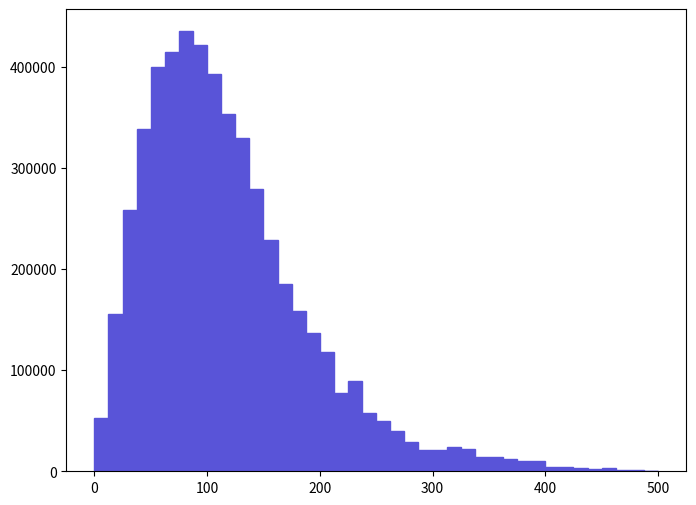

Generate this figure with matplotlib: (Note: this script raises an exception after producing the figure.)
def selection_5():

    # Library import
    import numpy
    import matplotlib
    import matplotlib.pyplot   as plt
    import matplotlib.gridspec as gridspec

    # Library version
    matplotlib_version = matplotlib.__version__
    numpy_version      = numpy.__version__

    # Histo binning
    xBinning = numpy.linspace(0.0,500.0,41,endpoint=True)

    # Creating data sequence: middle of each bin
    xData = numpy.array([6.25,18.75,31.25,43.75,56.25,68.75,81.25,93.75,106.25,118.75,131.25,143.75,156.25,168.75,181.25,193.75,206.25,218.75,231.25,243.75,256.25,268.75,281.25,293.75,306.25,318.75,331.25,343.75,356.25,368.75,381.25,393.75,406.25,418.75,431.25,443.75,456.25,468.75,481.25,493.75])

    # Creating weights for histo: y6_PT_0
    y6_PT_0_weights = numpy.array([52935.8604998,155693.70147,258451.50244,338893.3032,400132.803778,414664.203915,435423.404111,421929.903984,393386.103714,353943.703342,330070.603116,279729.702641,228869.702161,185794.501754,158288.601495,137010.501294,118327.201117,77327.8707301,89264.3908428,57606.6705439,49821.9804704,39961.3803773,29062.8202744,21278.1402009,20759.160196,23873.0302254,22316.1002107,14012.4301323,14531.4101372,11936.5201127,9860.6010931,9860.6010931,4151.8320392,4151.8320392,3632.8530343,2594.8950245,3113.8740294,1556.9370147,1556.9370147,518.9790049])

    # Creating a new Canvas
    fig   = plt.figure(figsize=(8,6),dpi=80)
    frame = gridspec.GridSpec(1,1)
    pad   = fig.add_subplot(frame[0])

    # Creating a new Stack
    pad.hist(x=xData, bins=xBinning, weights=y6_PT_0_weights,\
             label="$unweighted\_events$", histtype="stepfilled", rwidth=1.0,\
             color="#5954d8", edgecolor="#5954d8", linewidth=1, linestyle="solid",\
             bottom=None, cumulative=False, normed=False, align="mid", orientation="vertical")


    # Axis
    plt.rc('text',usetex=False)
    plt.xlabel(r"$p_{T}$ $[ t_{1} ]$ $(GeV/c)$ ",\
               fontsize=16,color="black")
    plt.ylabel(r"$\mathrm{Events}$ $(\mathcal{L}_{\mathrm{int}} = 10\ \mathrm{fb}^{-1})$ ",\
               fontsize=16,color="black")

    # Boundary of y-axis
    ymax=(y6_PT_0_weights).max()*1.1
    #ymin=0 # linear scale
    ymin=min([x for x in (y6_PT_0_weights) if x])/100. # log scale
    plt.gca().set_ylim(ymin,ymax)

    # Log/Linear scale for X-axis
    plt.gca().set_xscale("linear")
    #plt.gca().set_xscale("log",nonposx="clip")

    # Log/Linear scale for Y-axis
    #plt.gca().set_yscale("linear")
    plt.gca().set_yscale("log",nonposy="clip")

    # Saving the image
    plt.savefig('../../HTML/MadAnalysis5job_0/selection_5.png')
    plt.savefig('../../PDF/MadAnalysis5job_0/selection_5.png')
    plt.savefig('../../DVI/MadAnalysis5job_0/selection_5.eps')

# Running!
if __name__ == '__main__':
    selection_5()
